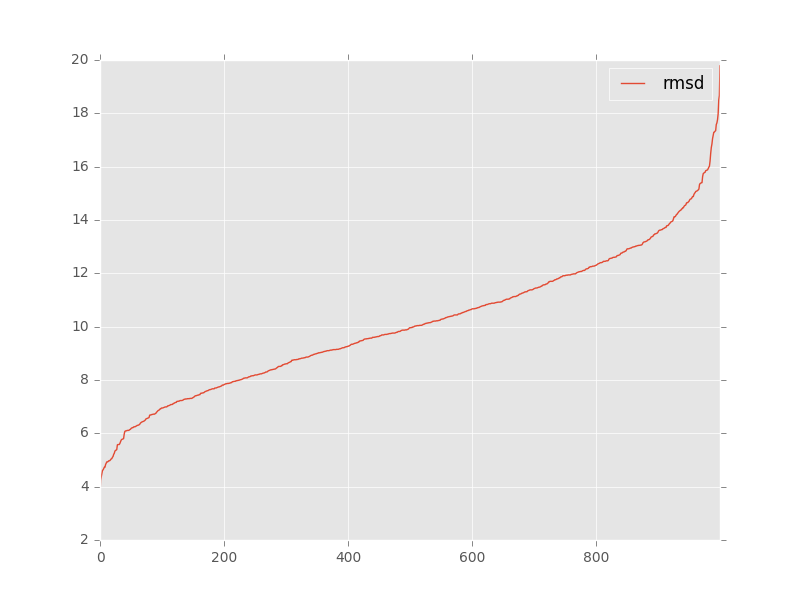

Data behind this chart, as committed beside it:
, target, model, rmsd, group_name
0, 4lvv_rpr_ref.pdb, tha_min.out.1.pdb, 6.48, 
1, 4lvv_rpr_ref.pdb, tha_min.out.10.pdb, 13.18, 
2, 4lvv_rpr_ref.pdb, tha_min.out.100.pdb, 6.18, 
3, 4lvv_rpr_ref.pdb, tha_min.out.101.pdb, 12.27, 
4, 4lvv_rpr_ref.pdb, tha_min.out.102.pdb, 12.35, 
5, 4lvv_rpr_ref.pdb, tha_min.out.103.pdb, 6.09, 
6, 4lvv_rpr_ref.pdb, tha_min.out.104.pdb, 8.08, 
7, 4lvv_rpr_ref.pdb, tha_min.out.105.pdb, 9.35, 
8, 4lvv_rpr_ref.pdb, tha_min.out.106.pdb, 9.6, 
9, 4lvv_rpr_ref.pdb, tha_min.out.107.pdb, 11.45, 
10, 4lvv_rpr_ref.pdb, tha_min.out.108.pdb, 12.92, 
11, 4lvv_rpr_ref.pdb, tha_min.out.109.pdb, 9.69, 
12, 4lvv_rpr_ref.pdb, tha_min.out.11.pdb, 12.4, 
13, 4lvv_rpr_ref.pdb, tha_min.out.110.pdb, 8.01, 
14, 4lvv_rpr_ref.pdb, tha_min.out.111.pdb, 10.59, 
15, 4lvv_rpr_ref.pdb, tha_min.out.112.pdb, 13.21, 
16, 4lvv_rpr_ref.pdb, tha_min.out.113.pdb, 8.21, 
17, 4lvv_rpr_ref.pdb, tha_min.out.114.pdb, 14.75, 
18, 4lvv_rpr_ref.pdb, tha_min.out.115.pdb, 9.18, 
19, 4lvv_rpr_ref.pdb, tha_min.out.116.pdb, 9.7, 
20, 4lvv_rpr_ref.pdb, tha_min.out.117.pdb, 12.83, 
21, 4lvv_rpr_ref.pdb, tha_min.out.118.pdb, 10.84, 
22, 4lvv_rpr_ref.pdb, tha_min.out.119.pdb, 11.4, 
23, 4lvv_rpr_ref.pdb, tha_min.out.12.pdb, 7.99, 
24, 4lvv_rpr_ref.pdb, tha_min.out.120.pdb, 7.51, 
25, 4lvv_rpr_ref.pdb, tha_min.out.121.pdb, 10.05, 
26, 4lvv_rpr_ref.pdb, tha_min.out.122.pdb, 10.21, 
27, 4lvv_rpr_ref.pdb, tha_min.out.123.pdb, 6.15, 
28, 4lvv_rpr_ref.pdb, tha_min.out.124.pdb, 8.26, 
29, 4lvv_rpr_ref.pdb, tha_min.out.125.pdb, 10.8, 
30, 4lvv_rpr_ref.pdb, tha_min.out.126.pdb, 7.93, 
31, 4lvv_rpr_ref.pdb, tha_min.out.127.pdb, 8.86, 
32, 4lvv_rpr_ref.pdb, tha_min.out.128.pdb, 10.92, 
33, 4lvv_rpr_ref.pdb, tha_min.out.129.pdb, 10.99, 
34, 4lvv_rpr_ref.pdb, tha_min.out.13.pdb, 12.95, 
35, 4lvv_rpr_ref.pdb, tha_min.out.130.pdb, 7.65, 
36, 4lvv_rpr_ref.pdb, tha_min.out.131.pdb, 8.69, 
37, 4lvv_rpr_ref.pdb, tha_min.out.132.pdb, 7.2, 
38, 4lvv_rpr_ref.pdb, tha_min.out.133.pdb, 7.97, 
39, 4lvv_rpr_ref.pdb, tha_min.out.134.pdb, 8.82, 
40, 4lvv_rpr_ref.pdb, tha_min.out.135.pdb, 7.95, 
41, 4lvv_rpr_ref.pdb, tha_min.out.136.pdb, 7.57, 
42, 4lvv_rpr_ref.pdb, tha_min.out.137.pdb, 12.99, 
43, 4lvv_rpr_ref.pdb, tha_min.out.138.pdb, 13.26, 
44, 4lvv_rpr_ref.pdb, tha_min.out.139.pdb, 9.02, 
45, 4lvv_rpr_ref.pdb, tha_min.out.14.pdb, 10.78, 
46, 4lvv_rpr_ref.pdb, tha_min.out.140.pdb, 9.66, 
47, 4lvv_rpr_ref.pdb, tha_min.out.141.pdb, 10.62, 
48, 4lvv_rpr_ref.pdb, tha_min.out.142.pdb, 9.99, 
49, 4lvv_rpr_ref.pdb, tha_min.out.143.pdb, 9.79, 
50, 4lvv_rpr_ref.pdb, tha_min.out.144.pdb, 11.13, 
51, 4lvv_rpr_ref.pdb, tha_min.out.145.pdb, 7.67, 
52, 4lvv_rpr_ref.pdb, tha_min.out.146.pdb, 10.6, 
53, 4lvv_rpr_ref.pdb, tha_min.out.147.pdb, 14.42, 
54, 4lvv_rpr_ref.pdb, tha_min.out.148.pdb, 9.78, 
55, 4lvv_rpr_ref.pdb, tha_min.out.149.pdb, 4.93, 
56, 4lvv_rpr_ref.pdb, tha_min.out.15.pdb, 6.43, 
57, 4lvv_rpr_ref.pdb, tha_min.out.150.pdb, 9.1, 
58, 4lvv_rpr_ref.pdb, tha_min.out.151.pdb, 7.86, 
59, 4lvv_rpr_ref.pdb, tha_min.out.152.pdb, 13.23, 
... 940 more rows
